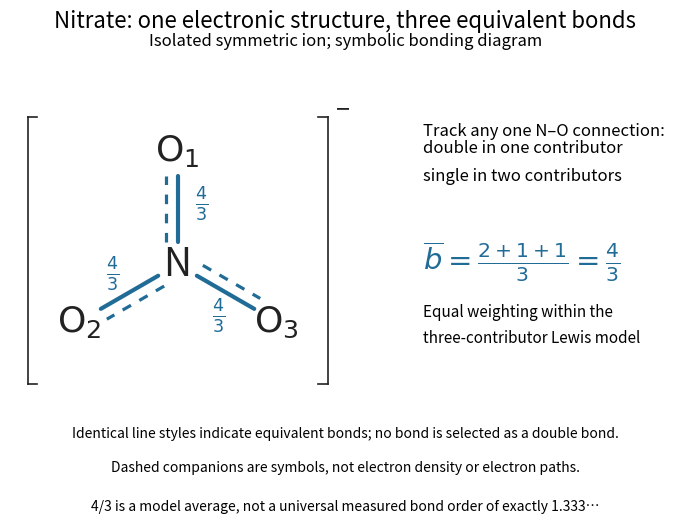

Here is the Python script that generated this plot: (Note: this script raises an exception after producing the figure.)
"""Draw an original symbolic nitrate bonding diagram; save basename PNG to cwd.

Run from _media: MPLCONFIGDIR=/tmp/codex-wiki-matplotlib python3 ../nitrate-delocalized-bonding.py
Tested with Python 3.14.4, Matplotlib 3.10.7 (+dfsg1), NumPy 2.3.5.
Dashed companions symbolize delocalization; this is not a density calculation.
The fraction 4/3 is an equal-contributor Lewis count, not a universal observable.
"""
from fractions import Fraction
from pathlib import Path

import matplotlib
matplotlib.use("Agg")
import matplotlib.pyplot as plt
import numpy as np

BOND = "#216b97"
INK = "#222222"


def main():
    plt.rcParams.update({"font.size": 12, "figure.facecolor": "white",
                         "axes.facecolor": "white", "savefig.facecolor": "white"})
    orders = [(2, 1, 1), (1, 2, 1), (1, 1, 2)]
    averages = [sum(Fraction(row[j], 3) for row in orders) for j in range(3)]
    assert averages == [Fraction(4, 3)] * 3
    fig = plt.figure(figsize=(8.6, 5.6), dpi=120)
    ax = fig.add_axes([.065, .27, .48, .52])
    ax.set(xlim=(-2.1, 2.1), ylim=(-1.65, 2.0), aspect="equal")
    ax.axis("off")
    fig.suptitle("Nitrate: one electronic structure, three equivalent bonds", fontsize=16, y=.96)
    fig.text(.5, .895, "Isolated symmetric ion; symbolic bonding diagram", ha="center", fontsize=12)
    ax.text(0, 0, "N", ha="center", va="center", fontsize=28, color=INK)
    directions = np.array([[0., 1.], [-np.sqrt(3)/2, -.5], [np.sqrt(3)/2, -.5]])
    for i, direction in enumerate(directions):
        tangent = np.array([-direction[1], direction[0]])
        points = np.array([.28 * direction, 1.11 * direction])
        ax.plot(*points.T, lw=3, color=BOND, solid_capstyle="round")
        companion = points + .15 * tangent
        ax.plot(*companion.T, lw=2.3, color=BOND, ls=(0, (3, 3)))
        ax.text(*(1.43 * direction), rf"$\mathrm{{O}}_{i+1}$", ha="center", va="center", fontsize=26, color=INK)
        ax.text(*(.76 * direction - .30 * tangent), r"$\frac{4}{3}$", ha="center", va="center", fontsize=18,
                color=BOND, bbox={"facecolor": "white", "edgecolor": "none", "pad": 1})
    for side in [-1, 1]:
        x = side * 1.88
        ax.plot([x, x], [-1.5, 1.85], lw=1.2, color=INK)
        ax.plot([x, x - side * .12], [1.85, 1.85], lw=1.2, color=INK)
        ax.plot([x, x - side * .12], [-1.5, -1.5], lw=1.2, color=INK)
    ax.text(1.98, 1.94, "−", fontsize=18, color=INK, ha="left", va="center", clip_on=False)
    fig.text(.59, .735, "Track any one N–O connection:", fontsize=12)
    fig.text(.59, .655, "double in one contributor\nsingle in two contributors", fontsize=12, linespacing=1.8)
    fig.text(.59, .495, r"$\overline{b} = \frac{2+1+1}{3} = \frac{4}{3}$", fontsize=21, color=BOND)
    fig.text(.59, .365, "Equal weighting within the\nthree-contributor Lewis model", fontsize=11, linespacing=1.7)
    fig.text(.5, .195, "Identical line styles indicate equivalent bonds; no bond is selected as a double bond.", ha="center", fontsize=10)
    fig.text(.5, .135, "Dashed companions are symbols, not electron density or electron paths.", ha="center", fontsize=10)
    fig.text(.5, .065, "4/3 is a model average, not a universal measured bond order of exactly 1.333…", ha="center", fontsize=10)
    fig.savefig(Path(__file__).with_suffix(".png").name, transparent=False, facecolor="white")
    plt.close(fig)
    print("Independent rational averaging:", [str(x) for x in averages])


if __name__ == "__main__":
    main()
